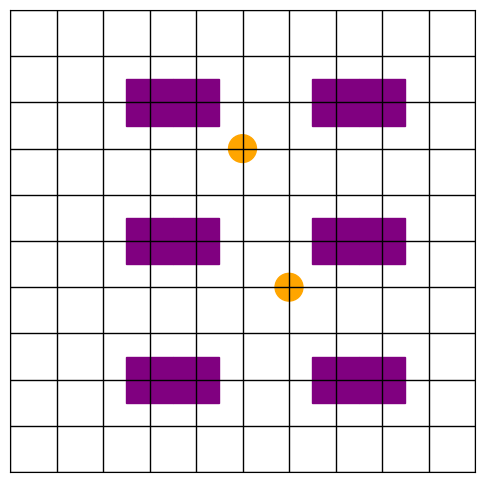

Python code for this plot:
import matplotlib.pyplot as plt
import numpy as np

rows, cols = 10, 10  

warehouse = np.zeros((rows, cols))  

shelves = [(2, 2), (2, 3), (2, 6), (2, 7), 
           (5, 2), (5, 3), (5, 6), (5, 7),
           (8, 2), (8, 3), (8, 6), (8, 7)]

for r, c in shelves:
    warehouse[r, c] = 1  

robots = [(3, 4), (6, 5)]
for r, c in robots:
    warehouse[r, c] = 2 

fig, ax = plt.subplots(figsize=(6, 6))
ax.set_xticks(np.arange(cols + 1) - 0.5, minor=True)
ax.set_yticks(np.arange(rows + 1) - 0.5, minor=True)
ax.grid(which="minor", color="black", linestyle='-', linewidth=1)
ax.tick_params(which="both", bottom=False, left=False, labelbottom=False, labelleft=False)

for r in range(rows):
    for c in range(cols):
        if warehouse[r, c] == 1:  
            ax.add_patch(plt.Rectangle((c, rows-r-1), 1, 1, color="purple"))
        elif warehouse[r, c] == 2:  
            ax.add_patch(plt.Circle((c+0.5, rows-r-1+0.5), 0.3, color="orange"))

plt.show()
